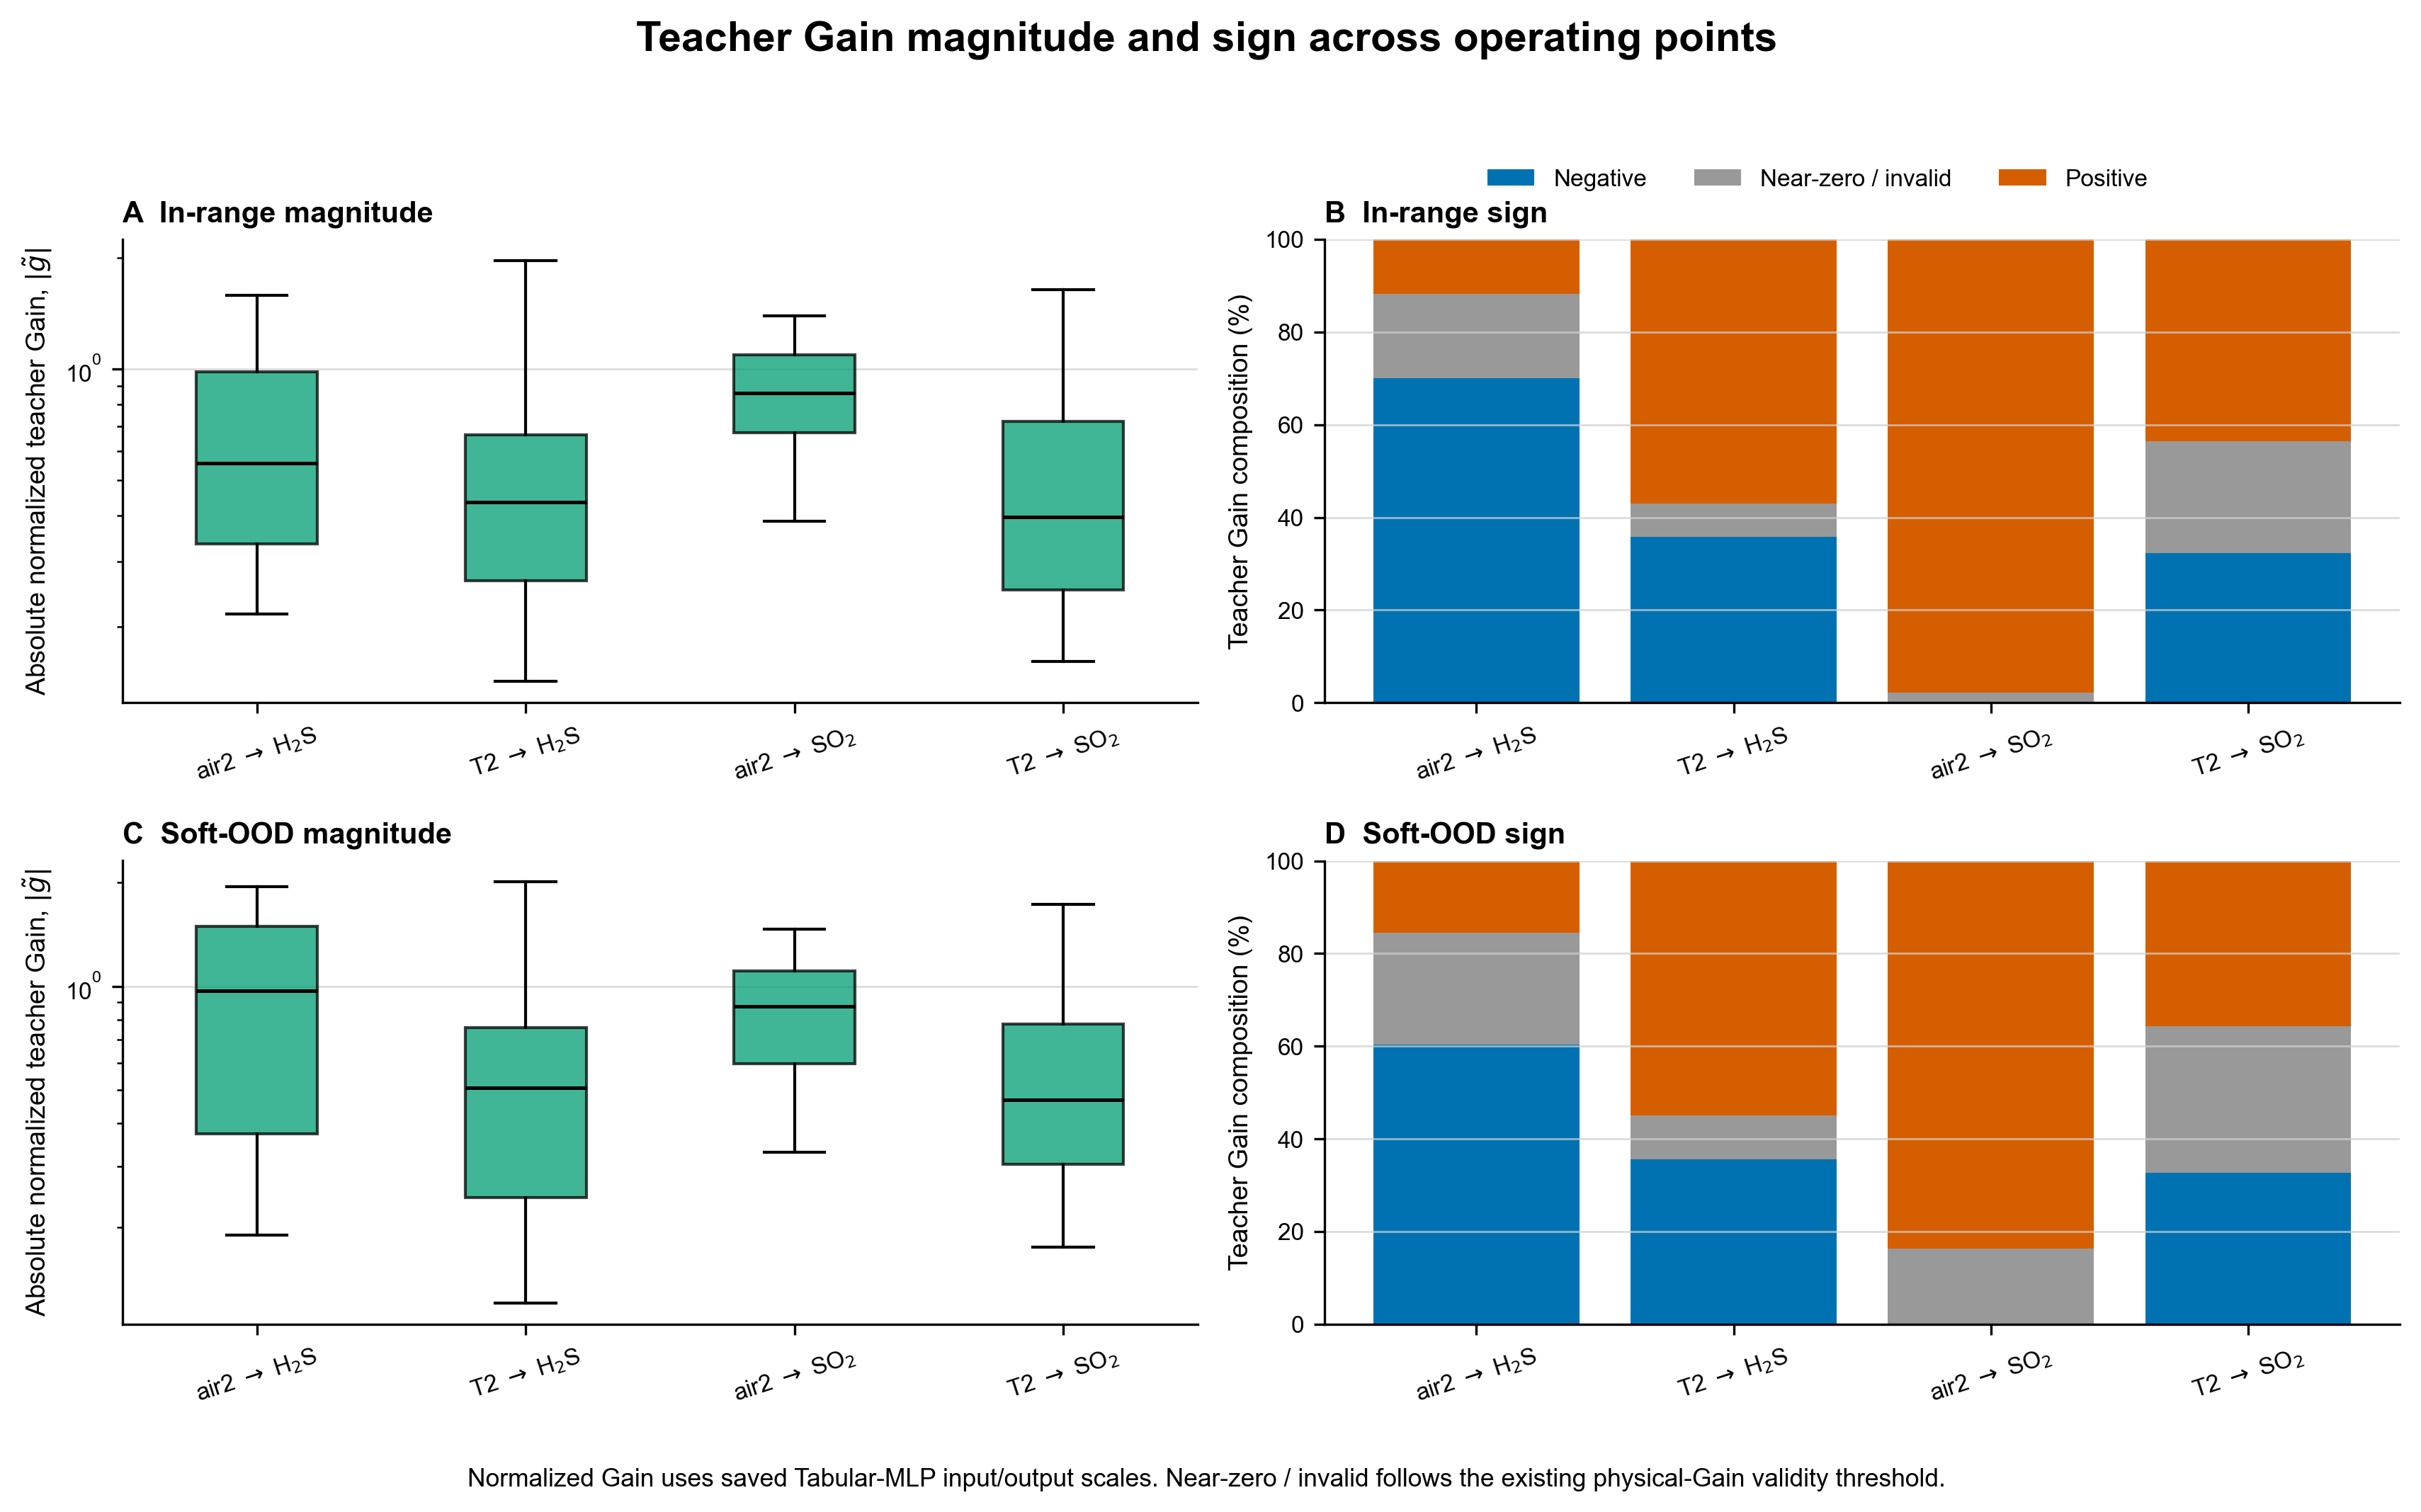

The file beside this chart, header and first rows:
distribution, probe_index, target, mv, direction, teacher_gain, valid_teacher_gain, step_index, pair, normalized_gain
in_range, 0, B35_H2S, air2_SP, plus, -8.77670754562132e-05, True, 1, air2 → H₂S, -1.494
in_range, 0, B35_H2S, HEATER2_output_T_SP, plus, 6.981711521802936e-06, False, 1, T2 → H₂S, 0.06449
in_range, 0, B35_SO2, air2_SP, plus, 1.2619533663382754e-05, True, 1, air2 → SO₂, 0.3443
in_range, 0, B35_SO2, HEATER2_output_T_SP, plus, 3.5324749205756234e-06, False, 1, T2 → SO₂, 0.0523
in_range, 1, B35_H2S, air2_SP, plus, -0.0001039, True, 1, air2 → H₂S, -1.769
in_range, 1, B35_H2S, HEATER2_output_T_SP, plus, 2.135489739885088e-05, True, 1, T2 → H₂S, 0.1973
in_range, 1, B35_SO2, air2_SP, plus, 1.1021425052604172e-05, True, 1, air2 → SO₂, 0.3007
in_range, 1, B35_SO2, HEATER2_output_T_SP, plus, 6.668883543170523e-06, False, 1, T2 → SO₂, 0.09874
in_range, 2, B35_H2S, air2_SP, plus, -0.0001111, True, 1, air2 → H₂S, -1.89
in_range, 2, B35_H2S, HEATER2_output_T_SP, plus, 2.70220116362907e-05, True, 1, T2 → H₂S, 0.2496
in_range, 2, B35_SO2, air2_SP, plus, 1.1345394341333304e-05, True, 1, air2 → SO₂, 0.3096
in_range, 2, B35_SO2, HEATER2_output_T_SP, plus, 7.167952844611136e-06, False, 1, T2 → SO₂, 0.1061
in_range, 3, B35_H2S, air2_SP, plus, -0.0001036, True, 1, air2 → H₂S, -1.764
in_range, 3, B35_H2S, HEATER2_output_T_SP, plus, 1.915969551191665e-05, True, 1, T2 → H₂S, 0.177
in_range, 3, B35_SO2, air2_SP, plus, 1.1039393029932398e-05, True, 1, air2 → SO₂, 0.3012
in_range, 3, B35_SO2, HEATER2_output_T_SP, plus, 6.226167897693813e-06, False, 1, T2 → SO₂, 0.09219
in_range, 4, B35_H2S, air2_SP, plus, -0.0001034, True, 1, air2 → H₂S, -1.761
in_range, 4, B35_H2S, HEATER2_output_T_SP, plus, 2.355403375986498e-05, True, 1, T2 → H₂S, 0.2176
in_range, 4, B35_SO2, air2_SP, plus, 1.1140782589791344e-05, True, 1, air2 → SO₂, 0.304
in_range, 4, B35_SO2, HEATER2_output_T_SP, plus, 7.228609774756478e-06, False, 1, T2 → SO₂, 0.107
in_range, 5, B35_H2S, air2_SP, plus, -0.0001013, True, 1, air2 → H₂S, -1.725
in_range, 5, B35_H2S, HEATER2_output_T_SP, plus, 2.1568497686530463e-05, True, 1, T2 → H₂S, 0.1992
in_range, 5, B35_SO2, air2_SP, plus, 1.1530158189998474e-05, True, 1, air2 → SO₂, 0.3146
in_range, 5, B35_SO2, HEATER2_output_T_SP, plus, 6.80418816045858e-06, False, 1, T2 → SO₂, 0.1007
in_range, 6, B35_H2S, air2_SP, plus, -0.0001036, True, 1, air2 → H₂S, -1.764
in_range, 6, B35_H2S, HEATER2_output_T_SP, plus, 2.1444488083943725e-05, True, 1, T2 → H₂S, 0.1981
in_range, 6, B35_SO2, air2_SP, plus, 1.1081836419180036e-05, True, 1, air2 → SO₂, 0.3024
in_range, 6, B35_SO2, HEATER2_output_T_SP, plus, 6.73537078910158e-06, False, 1, T2 → SO₂, 0.09972
in_range, 7, B35_H2S, air2_SP, plus, -0.0001026, True, 1, air2 → H₂S, -1.746
in_range, 7, B35_H2S, HEATER2_output_T_SP, plus, 2.1795969587401487e-05, True, 1, T2 → H₂S, 0.2013
in_range, 7, B35_SO2, air2_SP, plus, 1.1248056580370758e-05, True, 1, air2 → SO₂, 0.3069
in_range, 7, B35_SO2, HEATER2_output_T_SP, plus, 6.996678621362662e-06, False, 1, T2 → SO₂, 0.1036
in_range, 8, B35_H2S, air2_SP, plus, -0.0001036, True, 1, air2 → H₂S, -1.763
in_range, 8, B35_H2S, HEATER2_output_T_SP, plus, 2.1480029317899607e-05, True, 1, T2 → H₂S, 0.1984
in_range, 8, B35_SO2, air2_SP, plus, 1.1083553545176985e-05, True, 1, air2 → SO₂, 0.3024
in_range, 8, B35_SO2, HEATER2_output_T_SP, plus, 6.758230028935941e-06, False, 1, T2 → SO₂, 0.1001
in_range, 9, B35_H2S, air2_SP, plus, -0.0001057, True, 1, air2 → H₂S, -1.8
in_range, 9, B35_H2S, HEATER2_output_T_SP, plus, 2.1353980628191493e-05, True, 1, T2 → H₂S, 0.1972
in_range, 9, B35_SO2, air2_SP, plus, 1.064897787728114e-05, True, 1, air2 → SO₂, 0.2906
in_range, 9, B35_SO2, HEATER2_output_T_SP, plus, 6.701882284687599e-06, False, 1, T2 → SO₂, 0.09923
in_range, 10, B35_H2S, air2_SP, plus, -5.118591434438713e-05, True, 1, air2 → H₂S, -0.8714
in_range, 10, B35_H2S, HEATER2_output_T_SP, plus, 4.8373767640441656e-05, True, 1, T2 → H₂S, 0.4468
in_range, 10, B35_SO2, air2_SP, plus, 2.3112404960556887e-05, True, 1, air2 → SO₂, 0.6307
in_range, 10, B35_SO2, HEATER2_output_T_SP, plus, 2.3601920474902727e-05, True, 1, T2 → SO₂, 0.3495
in_range, 11, B35_H2S, air2_SP, plus, -5.93473159824498e-05, True, 1, air2 → H₂S, -1.01
in_range, 11, B35_H2S, HEATER2_output_T_SP, plus, 4.361948958830908e-05, True, 1, T2 → H₂S, 0.4029
in_range, 11, B35_SO2, air2_SP, plus, 2.1585739887086675e-05, True, 1, air2 → SO₂, 0.589
in_range, 11, B35_SO2, HEATER2_output_T_SP, plus, 2.0635696273529905e-05, True, 1, T2 → SO₂, 0.3055
in_range, 12, B35_H2S, air2_SP, plus, -5.1192273531341925e-05, True, 1, air2 → H₂S, -0.8715
in_range, 12, B35_H2S, HEATER2_output_T_SP, plus, 4.804944910574704e-05, True, 1, T2 → H₂S, 0.4438
in_range, 12, B35_SO2, air2_SP, plus, 2.3014596081338823e-05, True, 1, air2 → SO₂, 0.628
in_range, 12, B35_SO2, HEATER2_output_T_SP, plus, 2.3383923689834774e-05, True, 1, T2 → SO₂, 0.3462
in_range, 13, B35_H2S, air2_SP, plus, -5.2446062909439206e-05, True, 1, air2 → H₂S, -0.8928
in_range, 13, B35_H2S, HEATER2_output_T_SP, plus, 4.7736346459714696e-05, True, 1, T2 → H₂S, 0.4409
in_range, 13, B35_SO2, air2_SP, plus, 2.2593392714043148e-05, True, 1, air2 → SO₂, 0.6165
in_range, 13, B35_SO2, HEATER2_output_T_SP, plus, 2.315344499947969e-05, True, 1, T2 → SO₂, 0.3428
in_range, 14, B35_H2S, air2_SP, plus, -5.08378871018067e-05, True, 1, air2 → H₂S, -0.8654
in_range, 14, B35_H2S, HEATER2_output_T_SP, plus, 4.997614814783447e-05, True, 1, T2 → H₂S, 0.4616
in_range, 14, B35_SO2, air2_SP, plus, 2.326342109881807e-05, True, 1, air2 → SO₂, 0.6348
in_range, 14, B35_SO2, HEATER2_output_T_SP, plus, 2.4479870262439363e-05, True, 1, T2 → SO₂, 0.3625
... 28,248 more rows
